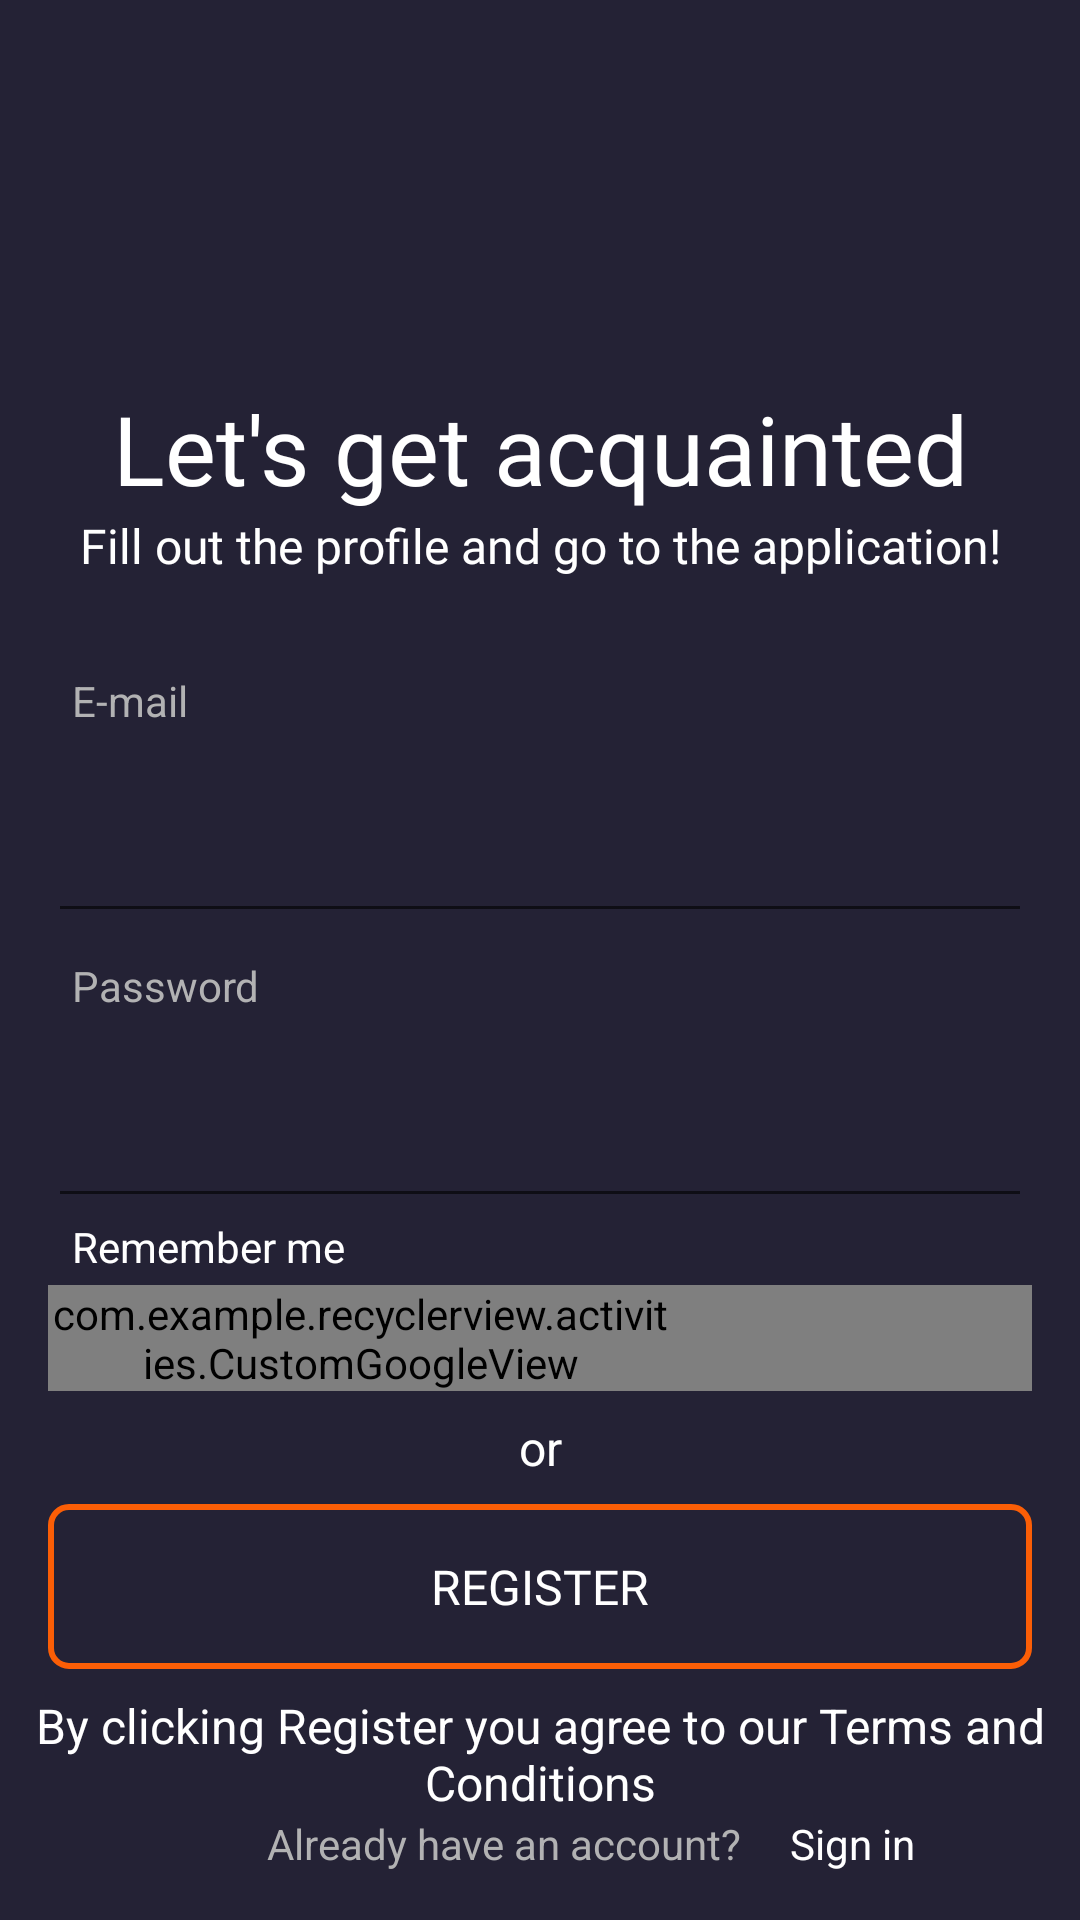

Produce the Android XML layout that renders to this screen, including the resource entries it uses.
<!-- AndroidManifest.xml: application theme Theme.RecyclerView -->
<!-- res/layout/activity_sign_up.xml -->
<?xml version="1.0" encoding="utf-8"?>
<androidx.constraintlayout.widget.ConstraintLayout xmlns:android="http://schemas.android.com/apk/res/android"
    xmlns:app="http://schemas.android.com/apk/res-auto"
    xmlns:tools="http://schemas.android.com/tools"
    android:layout_width="match_parent"
    android:layout_height="match_parent"
    android:background="@color/background">

    <androidx.appcompat.widget.AppCompatTextView
        android:id="@+id/acquainted"
        android:layout_width="wrap_content"
        android:layout_height="wrap_content"
        android:fontFamily="@font/example2"
        android:gravity="center"
        android:text="@string/acquainted"
        android:textAllCaps="false"
        android:textColor="@color/white"
        android:textSize="@dimen/text_largest_size"
        app:layout_constraintEnd_toEndOf="parent"
        app:layout_constraintStart_toStartOf="parent"
        app:layout_constraintTop_toTopOf="@id/guideLineHorizontal02" />

    <androidx.appcompat.widget.AppCompatTextView
        android:id="@+id/textViewFillOut"
        android:layout_width="wrap_content"
        android:layout_height="wrap_content"
        android:fontFamily="@font/example2"
        android:gravity="center"
        android:text="@string/fillOut"
        android:textAllCaps="false"
        android:textColor="@color/white"
        android:textSize="@dimen/text_normal_size"
        app:layout_constraintEnd_toEndOf="parent"
        app:layout_constraintStart_toStartOf="parent"
        app:layout_constraintTop_toBottomOf="@id/acquainted" />

    <androidx.appcompat.widget.AppCompatTextView
        android:id="@+id/textViewEmail"
        android:layout_width="wrap_content"
        android:layout_height="wrap_content"
        android:layout_marginStart="@dimen/small_margin"

        android:text="@string/e_mail"
        android:textColor="@color/gray"
        app:layout_constraintStart_toStartOf="@id/textInputEmail"
        app:layout_constraintTop_toTopOf="@id/guideLineHorizontal035" />

    <com.google.android.material.textfield.TextInputLayout
        android:id="@+id/textInputEmail"
        android:layout_width="match_parent"
        android:layout_height="wrap_content"
        android:layout_marginHorizontal="@dimen/normal_margin"
        app:boxBackgroundMode="none"
        app:layout_constraintEnd_toEndOf="parent"
        app:layout_constraintStart_toStartOf="parent"
        app:layout_constraintTop_toBottomOf="@id/textViewEmail">

        <com.google.android.material.textfield.TextInputEditText
            android:id="@+id/textInputEditTextEmail"
            android:layout_width="match_parent"
            android:layout_height="@dimen/edit_text_height"
            android:inputType="textEmailAddress"
            android:maxLength="30"
            android:textColor="@color/white"
            android:textSize="@dimen/edit_text_size" />

    </com.google.android.material.textfield.TextInputLayout>

    <TextView
        android:id="@+id/textViewInvalidEmail"
        android:layout_width="wrap_content"
        android:layout_height="wrap_content"
        android:layout_marginBottom="@dimen/large_margin"
        android:fontFamily="@font/example6"
        android:text="@string/invalid_email"
        android:textColor="@color/red"
        android:textSize="@dimen/text_normal_size"
        android:visibility="invisible"

        app:layout_constraintRight_toRightOf="@id/buttonRegister"
        app:layout_constraintTop_toBottomOf="@id/textInputEmail" />

    <androidx.appcompat.widget.AppCompatTextView
        android:id="@+id/textViewPassword"
        android:layout_width="wrap_content"
        android:layout_height="wrap_content"
        android:layout_marginStart="@dimen/small_margin"
        android:layout_marginTop="@dimen/small_margin"
        android:text="@string/password"
        android:textColor="@color/gray"
        app:layout_constraintStart_toStartOf="@id/textInputEmail"
        app:layout_constraintTop_toBottomOf="@id/textInputEmail" />

    <com.google.android.material.textfield.TextInputLayout

        android:id="@+id/textInputPassword"
        android:layout_width="match_parent"
        android:layout_height="wrap_content"
        android:layout_marginHorizontal="@dimen/normal_margin"
        app:boxBackgroundMode="none"
        app:layout_constraintEnd_toEndOf="parent"
        app:layout_constraintStart_toStartOf="parent"
        app:layout_constraintTop_toBottomOf="@id/textViewPassword">

        <com.google.android.material.textfield.TextInputEditText
            android:id="@+id/textInputEditTextPassword"
            android:layout_width="match_parent"
            android:layout_height="@dimen/edit_text_height"
            android:inputType="textPassword"
            android:maxLength="20"
            android:textColor="@color/white"
            android:textSize="@dimen/edit_text_size" />

    </com.google.android.material.textfield.TextInputLayout>

    <TextView
        android:id="@+id/textViewInvalidPassword"
        android:layout_width="wrap_content"
        android:layout_height="wrap_content"
        android:layout_marginBottom="@dimen/large_margin"
        android:fontFamily="@font/example6"
        android:text="@string/invalid_password"
        android:textColor="@color/red"
        android:textSize="@dimen/text_normal_size"
        android:visibility="invisible"

        app:layout_constraintRight_toRightOf="@id/buttonRegister"
        app:layout_constraintTop_toBottomOf="@id/textInputPassword" />

    <CheckBox
        android:id="@+id/checkboxRemember"
        android:layout_width="wrap_content"
        android:layout_height="wrap_content"
        android:button="@drawable/ic_check_box"
        android:paddingStart="@dimen/small_margin"
        android:text="@string/remember_me"
        android:textColor="@color/white"
        app:layout_constraintStart_toStartOf="@id/buttonRegister"
        app:layout_constraintTop_toBottomOf="@id/textInputPassword"
        tools:ignore="Rtl,RtlSymmetry" />

    <com.example.recyclerview.activities.CustomGoogleView
        android:id="@+id/buttonGoogle"
        android:layout_width="match_parent"
        android:layout_height="wrap_content"
        android:layout_marginHorizontal="@dimen/normal_margin"
        android:layout_marginBottom="@dimen/small_margin"
        android:paddingEnd="@dimen/custom_padding"
        app:buttonBackground="@drawable/bc_google"
        app:buttonFontFamily="@font/example5"
        app:buttonImage="@drawable/ic_google"
        app:buttonText="@string/google"
        app:buttonTextColor="@color/black"
        app:buttonTextSize="@dimen/text_small_size"
        app:imagePaddingLeft="@dimen/custom_padding"
        app:layout_constraintBottom_toTopOf="@id/textViewOr"
        app:layout_constraintEnd_toEndOf="parent"
        app:layout_constraintStart_toStartOf="parent"
        tools:ignore="RtlSymmetry" />

    <TextView
        android:id="@+id/textViewOr"
        android:layout_width="wrap_content"
        android:layout_height="wrap_content"
        android:layout_marginBottom="@dimen/small_margin"
        android:text="@string/or"
        android:textColor="@color/white"
        android:textSize="@dimen/text_normal_size"
        app:layout_constraintBottom_toTopOf="@id/buttonRegister"
        app:layout_constraintEnd_toEndOf="parent"
        app:layout_constraintStart_toStartOf="parent" />

    <androidx.appcompat.widget.AppCompatButton
        android:id="@+id/buttonRegister"
        android:layout_width="0dp"
        android:layout_height="@dimen/register_height"
        android:layout_marginHorizontal="@dimen/normal_margin"
        android:layout_marginBottom="@dimen/small_margin"
        android:background="@drawable/bc_register"
        android:fontFamily="@font/example6"
        android:text="@string/register"
        android:textColor="@color/white"
        android:textSize="@dimen/text_normal_size"
        app:layout_constraintBottom_toTopOf="@id/textViewByClicking"
        app:layout_constraintEnd_toEndOf="parent"
        app:layout_constraintStart_toStartOf="parent" />

    <TextView
        android:id="@+id/textViewByClicking"
        android:layout_width="wrap_content"
        android:layout_height="wrap_content"
        android:gravity="center"
        android:text="@string/by_clicking"
        android:textColor="@color/white"
        android:textSize="@dimen/text_normal_size"
        app:layout_constraintBottom_toTopOf="@id/textViewHaveAccount"
        app:layout_constraintEnd_toEndOf="parent"
        app:layout_constraintStart_toStartOf="parent" />

    <TextView
        android:id="@+id/textViewSignUp"
        android:layout_width="wrap_content"
        android:layout_height="wrap_content"
        android:layout_marginStart="@dimen/normal_margin"
        android:text="@string/sign_in"
        android:textColor="@color/white"
        app:layout_constraintStart_toEndOf="@id/textViewHaveAccount"
        app:layout_constraintTop_toTopOf="@id/textViewHaveAccount" />

    <TextView
        android:id="@+id/textViewHaveAccount"
        android:layout_width="wrap_content"
        android:layout_height="wrap_content"
        android:layout_marginEnd="@dimen/large_margin"
        android:layout_marginBottom="@dimen/normal_margin"
        android:text="@string/already_have_account"
        android:textColor="@color/gray"
        app:layout_constraintBottom_toBottomOf="parent"
        app:layout_constraintEnd_toEndOf="parent"
        app:layout_constraintStart_toStartOf="parent" />

    <androidx.constraintlayout.widget.Guideline
        android:id="@+id/guideLineHorizontal02"
        android:layout_width="wrap_content"
        android:layout_height="wrap_content"
        android:orientation="horizontal"
        app:layout_constraintGuide_percent="0.2" />

    <androidx.constraintlayout.widget.Guideline
        android:id="@+id/guideLineHorizontal035"
        android:layout_width="wrap_content"
        android:layout_height="wrap_content"
        android:orientation="horizontal"
        app:layout_constraintGuide_percent="0.35" />
</androidx.constraintlayout.widget.ConstraintLayout>
<!-- resources referenced by this layout -->
<resources>
  <color name="background">#242235</color>
  <color name="black">#FF000000</color>
  <color name="gray">#B2B2B3</color>
  <color name="red">#A80303</color>
  <color name="white">#FFFFFFFF</color>
  <dimen name="custom_padding">120dp</dimen>
  <dimen name="edit_text_height">57dp</dimen>
  <dimen name="edit_text_size">18sp</dimen>
  <dimen name="large_margin">24dp</dimen>
  <dimen name="normal_margin">16dp</dimen>
  <dimen name="register_height">55dp</dimen>
  <dimen name="small_margin">8dp</dimen>
  <dimen name="text_largest_size">32sp</dimen>
  <dimen name="text_normal_size">16sp</dimen>
  <dimen name="text_small_size">8sp</dimen>
  <!-- drawable bc_google (drawable) -->
  <?xml version="1.0" encoding="utf-8"?>
  <shape xmlns:android="http://schemas.android.com/apk/res/android"
      android:shape="rectangle">
      <solid android:color="@color/white" />
      <stroke
          android:width="2dp"
          android:color="@color/white" />
      <corners android:radius="6dp" />
  </shape>
  <!-- drawable bc_register (drawable) -->
  <?xml version="1.0" encoding="utf-8"?>
  <shape xmlns:android="http://schemas.android.com/apk/res/android"
      android:shape="rectangle">
      <solid android:color="@android:color/transparent" />
      <stroke
          android:width="2dp"
          android:color="@color/orange" />
      <corners android:radius="6dp" />
  </shape>
  <string name="acquainted">Let\'s get acquainted</string>
  <string name="already_have_account">Already have an account?</string>
  <string name="by_clicking">By clicking Register you agree to our Terms and Conditions</string>
  <string name="e_mail">E-mail</string>
  <string name="fillOut">Fill out the profile and go to the application!</string>
  <string name="google">GOOGLE</string>
  <string name="invalid_email">invalid email</string>
  <string name="invalid_password">invalid password</string>
  <string name="or">or</string>
  <string name="password">Password</string>
  <string name="register">REGISTER</string>
  <string name="remember_me">Remember me</string>
  <string name="sign_in">Sign in</string>
  <style name="Theme.RecyclerView" parent="Theme.AppCompat.Light.NoActionBar" />
  <color name="orange">#FB5E06</color>
</resources>
